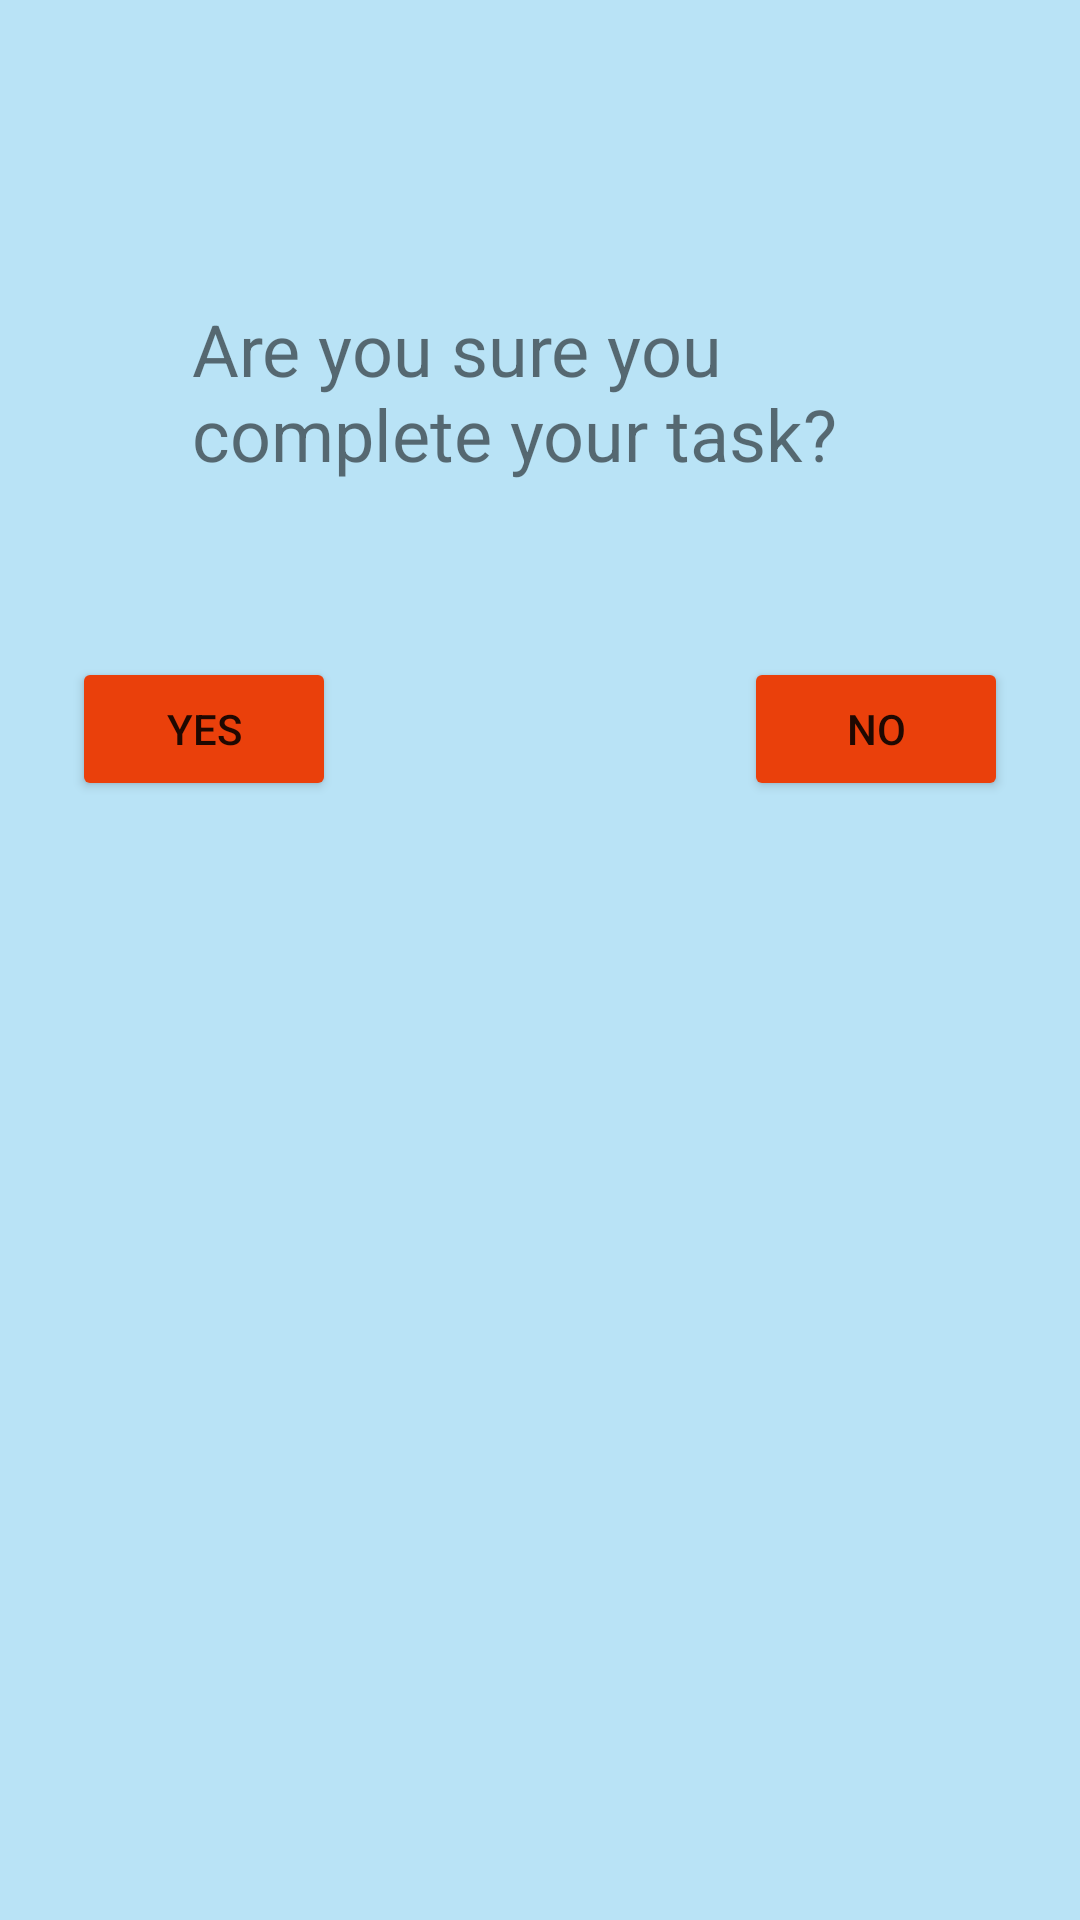

Reconstruct the res/layout file that produces this screen, plus the resources it refers to.
<!-- AndroidManifest.xml: application theme Theme.Plansito -->
<!-- res/layout/activity_complete.xml -->
<?xml version="1.0" encoding="utf-8"?>
<androidx.constraintlayout.widget.ConstraintLayout xmlns:android="http://schemas.android.com/apk/res/android"
    xmlns:app="http://schemas.android.com/apk/res-auto"
    xmlns:tools="http://schemas.android.com/tools"
    android:background="#B9E3F6"
    android:layout_width="match_parent"
    android:layout_height="match_parent"
    tools:context=".CompleteActivity">

    <TextView
        android:id="@+id/textView"
        android:layout_width="231dp"
        android:layout_height="75dp"
        android:layout_marginTop="100dp"
        android:text="Are you sure you complete your task?"
        android:textSize="24sp"
        app:layout_constraintEnd_toEndOf="parent"
        app:layout_constraintHorizontal_bias="0.497"
        app:layout_constraintStart_toStartOf="parent"
        app:layout_constraintTop_toTopOf="parent" />

    <Button
        android:id="@+id/button"
        android:layout_width="wrap_content"
        android:layout_height="wrap_content"
        android:layout_marginStart="24dp"
        android:layout_marginLeft="24dp"
        android:layout_marginTop="44dp"
        app:backgroundTint="#EA400B"
        android:onClick="onCompleteTask"
        android:text="yes"
        app:layout_constraintStart_toStartOf="parent"
        app:layout_constraintTop_toBottomOf="@+id/textView" />

    <Button
        android:id="@+id/button2"
        android:layout_width="wrap_content"
        android:layout_height="wrap_content"
        android:layout_marginTop="44dp"
        android:layout_marginEnd="24dp"
        android:layout_marginRight="24dp"
        app:backgroundTint="#EA400B"
        android:onClick="onNotCompleteTask"
        android:text="no"
        app:layout_constraintEnd_toEndOf="parent"
        app:layout_constraintTop_toBottomOf="@+id/textView" />
</androidx.constraintlayout.widget.ConstraintLayout>
<!-- resources referenced by this layout -->
<resources>
  <style name="Theme.Plansito" parent="Theme.MaterialComponents.DayNight.DarkActionBar">
          
          <item name="colorPrimary">@color/purple_500</item>
          <item name="colorPrimaryVariant">@color/purple_700</item>
          <item name="colorOnPrimary">@color/white</item>
          
          <item name="colorSecondary">@color/teal_200</item>
          <item name="colorSecondaryVariant">@color/teal_700</item>
          <item name="colorOnSecondary">@color/black</item>
          
          <item name="android:statusBarColor" tools:targetApi="l">?attr/colorPrimaryVariant</item>
          
      </style>
  <!-- not gathered from this repository: default colours our renderer supplied (Android Studio template values) -->
  <color name="purple_500">#FF6200EE</color>
  <color name="purple_700">#FF3700B3</color>
  <color name="teal_200">#FF03DAC5</color>
  <color name="teal_700">#FF018786</color>
  <color name="black">#FF000000</color>
  <color name="white">#FFFFFFFF</color>
</resources>
